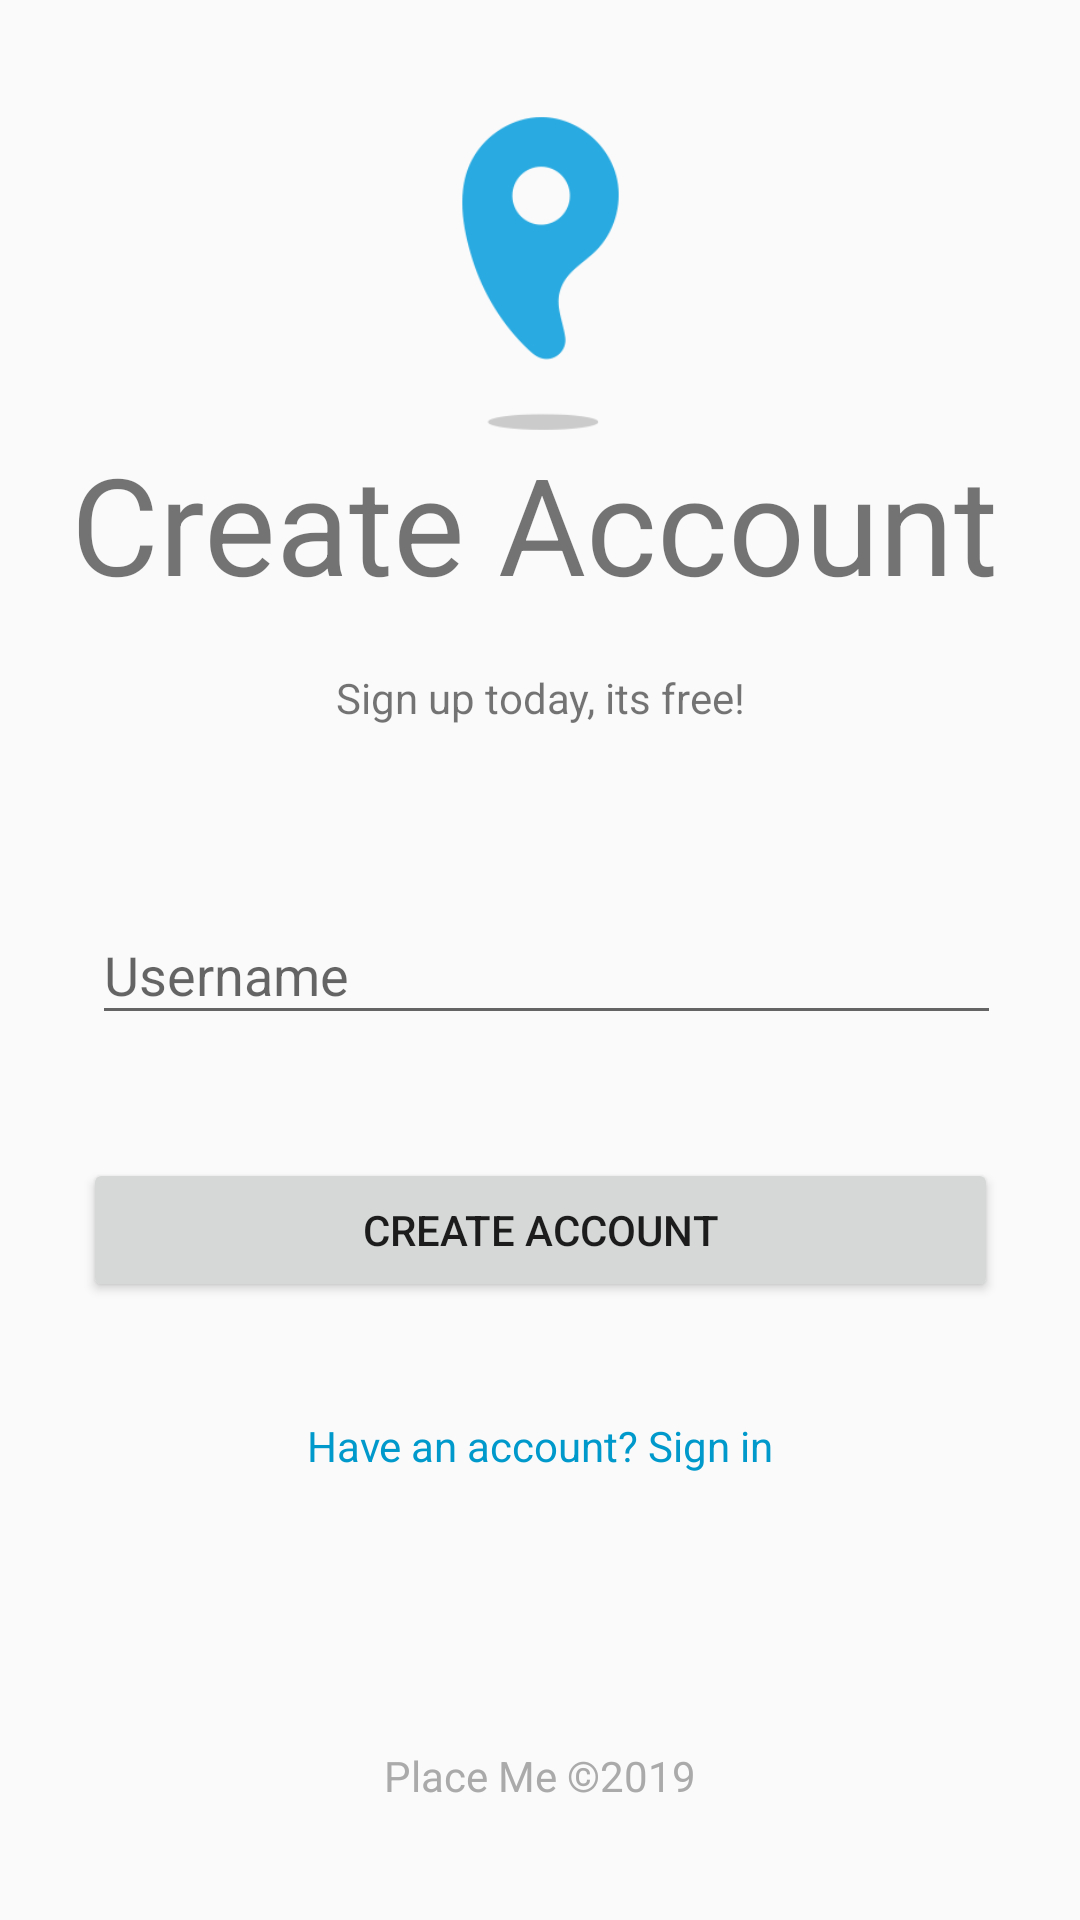

Layout XML and referenced resources for this Android screen:
<!-- AndroidManifest.xml: activity theme Theme.AppCompat.DayNight.NoActionBar -->
<!-- res/layout/activity_account_creation.xml -->
<?xml version="1.0" encoding="utf-8"?>
<android.support.constraint.ConstraintLayout xmlns:android="http://schemas.android.com/apk/res/android"
    xmlns:app="http://schemas.android.com/apk/res-auto"
    xmlns:tools="http://schemas.android.com/tools"
    android:layout_width="match_parent"
    android:layout_height="match_parent"
    tools:context="com.example.placemenetapplication.AccountCreationActivity">

    <TextView
        android:id="@+id/signInTextView"
        android:layout_width="313dp"
        android:layout_height="55dp"
        android:layout_marginStart="8dp"
        android:layout_marginLeft="8dp"
        android:layout_marginTop="8dp"
        android:layout_marginEnd="8dp"
        android:layout_marginRight="8dp"
        android:layout_marginBottom="8dp"
        android:text="Create Account"
        android:textSize="45sp"
        app:layout_constraintBottom_toTopOf="@+id/textInputLayout"
        app:layout_constraintEnd_toEndOf="parent"
        app:layout_constraintHorizontal_bias="0.5"
        app:layout_constraintStart_toStartOf="parent"
        app:layout_constraintTop_toTopOf="parent"
        app:layout_constraintVertical_bias="0.615" />

    <android.support.design.widget.TextInputLayout
        android:id="@+id/textInputLayout"
        android:layout_width="299dp"
        android:layout_height="55dp"
        android:layout_marginStart="8dp"
        android:layout_marginLeft="8dp"
        android:layout_marginTop="8dp"
        android:layout_marginEnd="8dp"
        android:layout_marginRight="8dp"
        android:layout_marginBottom="8dp"
        app:layout_constraintBottom_toBottomOf="parent"
        app:layout_constraintEnd_toEndOf="parent"
        app:layout_constraintStart_toStartOf="parent"
        app:layout_constraintTop_toTopOf="parent">

        <android.support.design.widget.TextInputEditText
            android:id="@+id/usernameInput"
            android:layout_width="349dp"
            android:layout_height="wrap_content"
            android:hint="Username"
            android:inputType="text"
            android:imeOptions="actionSend"/>
    </android.support.design.widget.TextInputLayout>

    <Button
        android:id="@+id/createAccountButton"
        android:layout_width="wrap_content"
        android:layout_height="wrap_content"
        android:layout_marginStart="8dp"
        android:layout_marginLeft="8dp"
        android:layout_marginTop="8dp"
        android:layout_marginEnd="8dp"
        android:layout_marginRight="8dp"
        android:layout_marginBottom="8dp"
        android:width="305dp"
        android:text="Create Account"
        app:layout_constraintBottom_toTopOf="@+id/createAccount"
        app:layout_constraintEnd_toEndOf="parent"
        app:layout_constraintHorizontal_bias="0.5"
        app:layout_constraintStart_toStartOf="parent"
        app:layout_constraintTop_toBottomOf="@+id/textInputLayout" />

    <TextView
        android:id="@+id/createAccount"
        android:layout_width="wrap_content"
        android:layout_height="wrap_content"
        android:layout_marginStart="8dp"
        android:layout_marginLeft="8dp"
        android:layout_marginTop="8dp"
        android:layout_marginEnd="8dp"
        android:layout_marginRight="8dp"
        android:text="Have an account? Sign in"
        android:textColor="@android:color/holo_blue_dark"
        app:layout_constraintBottom_toBottomOf="parent"
        app:layout_constraintEnd_toEndOf="parent"
        app:layout_constraintHorizontal_bias="0.5"
        app:layout_constraintStart_toStartOf="parent"
        app:layout_constraintTop_toBottomOf="@+id/textInputLayout"
        app:layout_constraintVertical_bias="0.44" />

    <TextView
        android:id="@+id/textView12"
        android:layout_width="wrap_content"
        android:layout_height="wrap_content"
        android:layout_marginStart="8dp"
        android:layout_marginLeft="8dp"
        android:layout_marginTop="8dp"
        android:layout_marginEnd="8dp"
        android:layout_marginRight="8dp"
        android:layout_marginBottom="8dp"
        android:text="Sign up today, its free!"
        app:layout_constraintBottom_toTopOf="@+id/textInputLayout"
        app:layout_constraintEnd_toEndOf="parent"
        app:layout_constraintHorizontal_bias="0.5"
        app:layout_constraintStart_toStartOf="parent"
        app:layout_constraintTop_toBottomOf="@+id/signInTextView"
        app:layout_constraintVertical_bias="0.266" />

    <TextView
        android:id="@+id/textView13"
        android:layout_width="wrap_content"
        android:layout_height="wrap_content"
        android:layout_marginStart="8dp"
        android:layout_marginLeft="8dp"
        android:layout_marginTop="8dp"
        android:layout_marginEnd="8dp"
        android:layout_marginRight="8dp"
        android:layout_marginBottom="8dp"
        android:text="Place Me ©2019"
        android:textColor="@android:color/darker_gray"
        app:layout_constraintBottom_toBottomOf="parent"
        app:layout_constraintEnd_toEndOf="parent"
        app:layout_constraintHorizontal_bias="0.5"
        app:layout_constraintStart_toStartOf="parent"
        app:layout_constraintTop_toBottomOf="@+id/createAccount"
        app:layout_constraintVertical_bias="0.73" />

    <ImageView
        android:id="@+id/imageView2"
        android:layout_width="105dp"
        android:layout_height="105dp"
        android:layout_marginStart="8dp"
        android:layout_marginLeft="8dp"
        android:layout_marginTop="44dp"
        android:layout_marginEnd="8dp"
        android:layout_marginRight="8dp"
        android:layout_marginBottom="8dp"
        app:layout_constraintBottom_toTopOf="@+id/signInTextView"
        app:layout_constraintEnd_toEndOf="parent"
        app:layout_constraintHorizontal_bias="0.5"
        app:layout_constraintStart_toStartOf="parent"
        app:layout_constraintTop_toTopOf="parent"
        app:layout_constraintVertical_bias="0.44"
        app:srcCompat="@drawable/officiallogofour" />

</android.support.constraint.ConstraintLayout>
<!-- resources referenced by this layout -->
<resources>
  <!-- drawable officiallogofour: png bitmap (drawable, 5906 bytes) -->
</resources>
